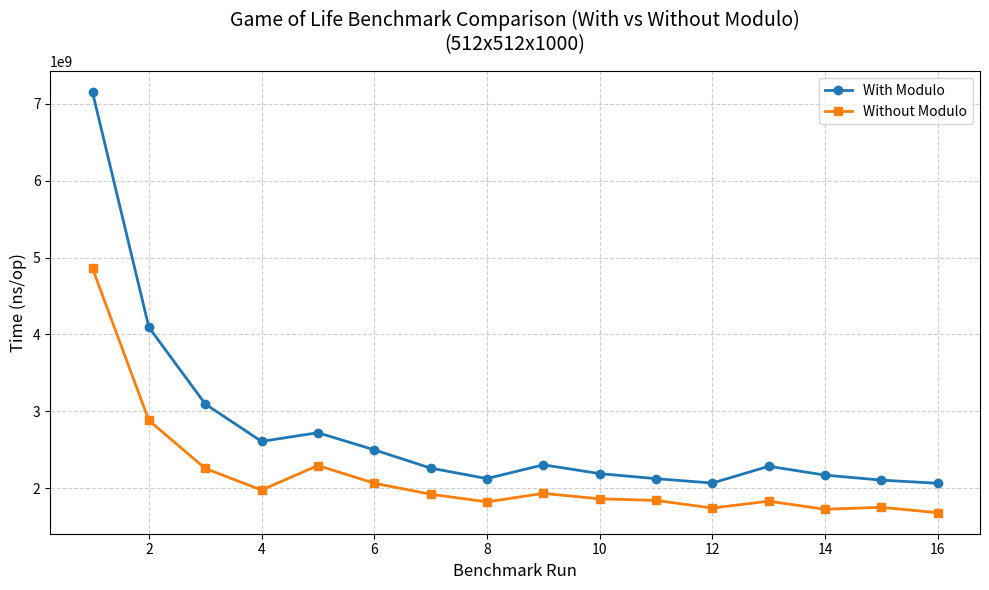

Recreate this plot in Python.
import matplotlib.pyplot as plt

# --- Benchmark Data (ns/op) ---
without_modulo = [
    4858726833, 2883478583, 2259372791, 1978190208,
    2297114417, 2067537250, 1924015833, 1824939084,
    1934961167, 1864426250, 1843481959, 1744441875,
    1833637541, 1728517916, 1754183084, 1683975208
]

with_modulo = [
    7148793500, 4094337250, 3097146333, 2610642208,
    2723430375, 2501034791, 2263693833, 2127362167,
    2306494042, 2191719375, 2126333375, 2069215958,
    2287394958, 2172508833, 2107478417, 2066368167
]

# X-axis (benchmark run numbers)
x = list(range(1, 17))

# --- Plot ---
plt.figure(figsize=(10, 6))
plt.plot(x, with_modulo, marker='o', linewidth=2, label='With Modulo')
plt.plot(x, without_modulo, marker='s', linewidth=2, label='Without Modulo')

# Labels and title
plt.title('Game of Life Benchmark Comparison (With vs Without Modulo)\n(512x512x1000)', fontsize=14, pad=15)
plt.xlabel('Benchmark Run', fontsize=12)
plt.ylabel('Time (ns/op)', fontsize=12)

# Grid, legend, and layout
plt.grid(True, linestyle='--', alpha=0.6)
plt.legend()
plt.tight_layout()

# Show plot
plt.show()
